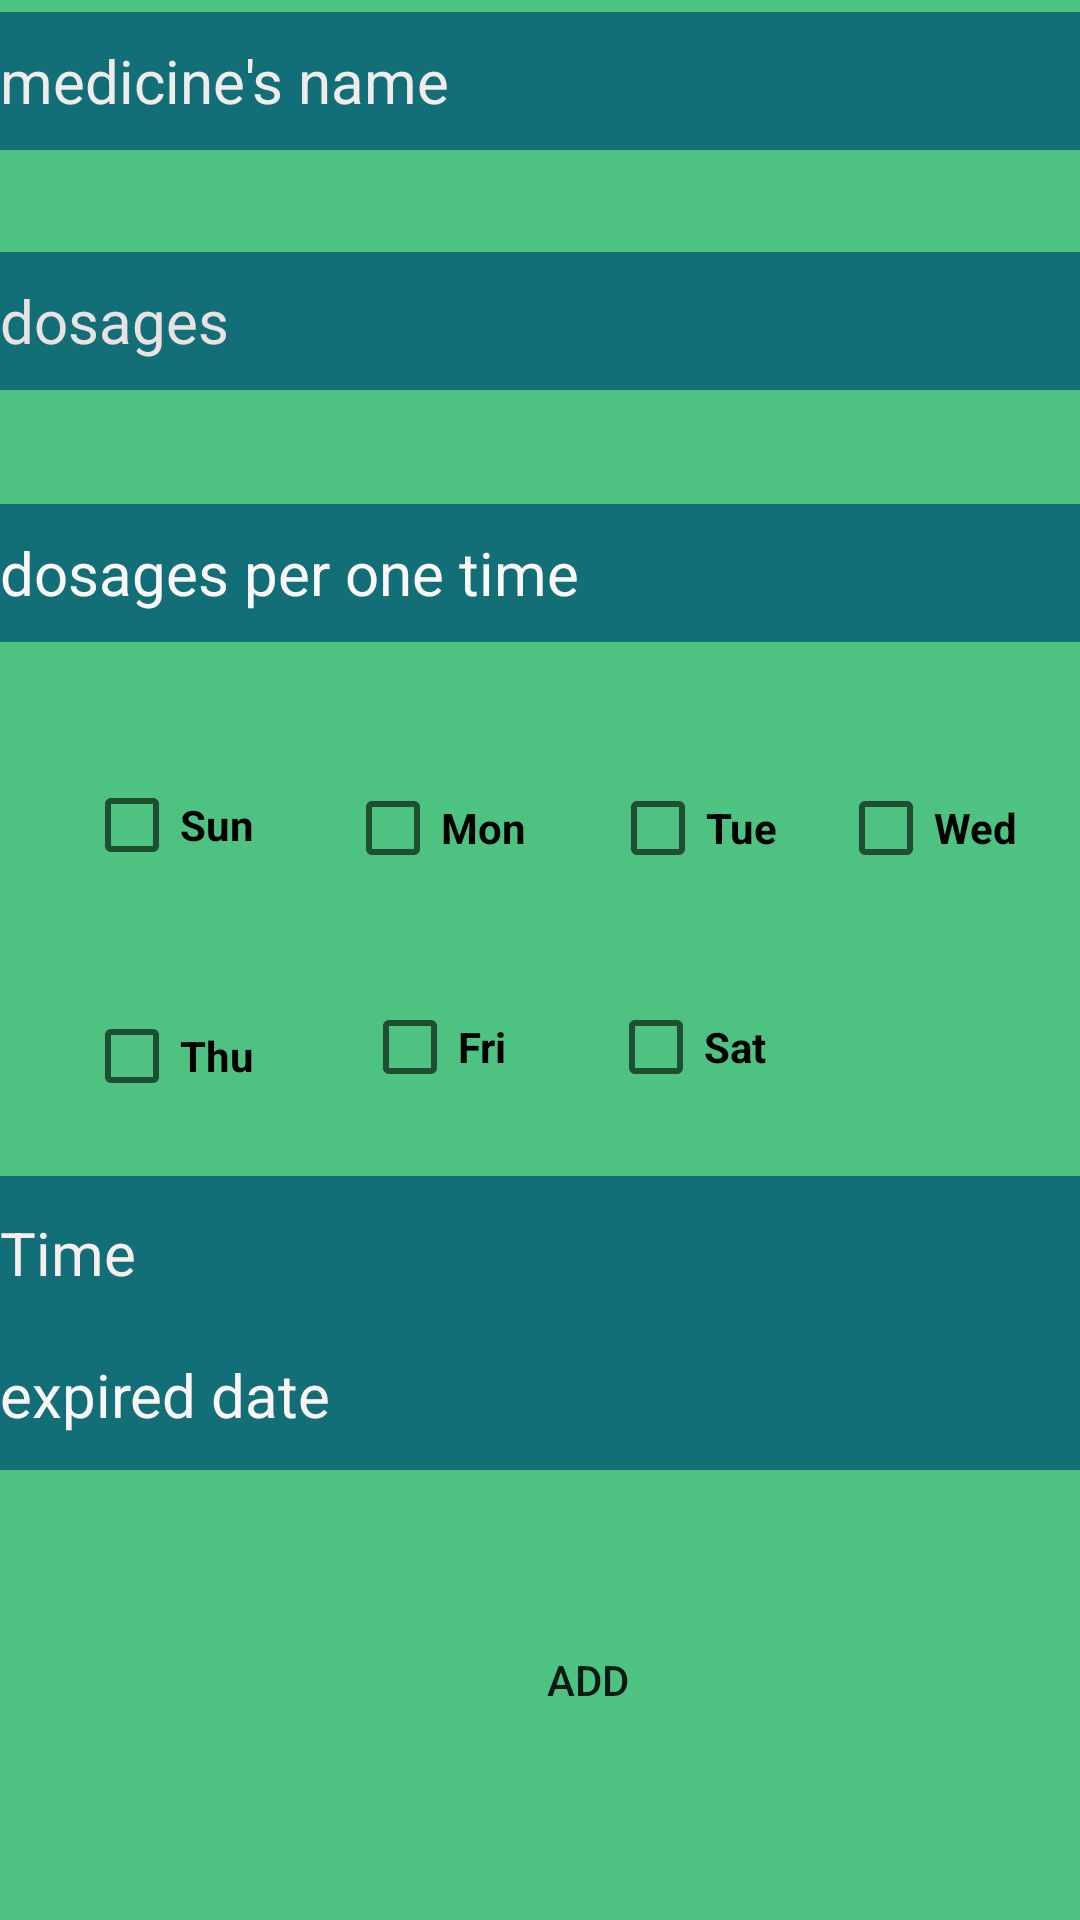

Here is an Android app screen rendered from its layout file. Give the layout XML and the strings, colors and styles it references.
<!-- AndroidManifest.xml: application theme Theme.Med_App -->
<!-- res/layout/activity_add_medicine.xml -->
<?xml version="1.0" encoding="utf-8"?>
<androidx.constraintlayout.widget.ConstraintLayout xmlns:android="http://schemas.android.com/apk/res/android"
    xmlns:app="http://schemas.android.com/apk/res-auto"
    xmlns:tools="http://schemas.android.com/tools"
    android:layout_width="match_parent"
    android:layout_height="match_parent"
    android:background="#C91FB25F">

    <CheckBox
        android:id="@+id/sunCheckBox"
        android:layout_width="59dp"
        android:layout_height="46dp"
        android:layout_marginStart="28dp"
        android:layout_marginTop="252dp"
        android:text="Sun"
        android:textStyle="bold"
        app:layout_constraintStart_toStartOf="parent"
        app:layout_constraintTop_toTopOf="parent" />

    <EditText
        android:id="@+id/medcineNameEditText"
        android:layout_width="406dp"
        android:layout_height="46dp"
        android:layout_marginTop="4dp"
        android:background="#136F77"
        android:ems="10"
        android:hint="medicine's name"
        android:inputType="textPersonName"
        android:textColor="#F1EAEA"
        android:textColorHighlight="#F8F5F5"
        android:textColorHint="#F1ECEC"
        android:textSize="20sp"
        app:layout_constraintStart_toStartOf="parent"
        app:layout_constraintTop_toTopOf="parent" />

    <EditText
        android:id="@+id/dosagesEditText"
        android:layout_width="406dp"
        android:layout_height="46dp"
        android:layout_marginTop="84dp"
        android:background="#136F77"
        android:ems="10"
        android:hint="dosages"
        android:inputType="textPersonName"
        android:textColor="#F3F1F1"
        android:textColorHint="#EAE2E2"
        android:textSize="20sp"
        app:layout_constraintStart_toStartOf="parent"
        app:layout_constraintTop_toTopOf="parent" />

    <EditText
        android:id="@+id/dosagesPerOneTimeEditText"
        android:layout_width="406dp"
        android:layout_height="46dp"
        android:layout_marginTop="168dp"
        android:background="#136F77"
        android:hint="dosages per one time"
        android:inputType="textPersonName"
        android:textColor="#F4F2F2"
        android:textColorHint="#FBF7F7"
        android:textSize="20sp"
        app:layout_constraintStart_toStartOf="parent"
        app:layout_constraintTop_toTopOf="parent" />

    <CheckBox
        android:id="@+id/monCheckBox"
        android:layout_width="wrap_content"
        android:layout_height="wrap_content"
        android:layout_marginStart="28dp"
        android:layout_marginTop="252dp"
        android:text="Mon"
        android:textStyle="bold"
        app:layout_constraintStart_toEndOf="@+id/sunCheckBox"
        app:layout_constraintTop_toTopOf="parent" />

    <CheckBox
        android:id="@+id/tueCheckBox"
        android:layout_width="wrap_content"
        android:layout_height="wrap_content"
        android:layout_marginStart="28dp"
        android:layout_marginTop="252dp"
        android:text="Tue"
        android:textStyle="bold"
        app:layout_constraintStart_toEndOf="@+id/monCheckBox"
        app:layout_constraintTop_toTopOf="parent" />

    <CheckBox
        android:id="@+id/friCheckBox"
        android:layout_width="58dp"
        android:layout_height="50dp"
        android:layout_marginStart="36dp"
        android:layout_marginTop="324dp"
        android:text="Fri"
        android:textStyle="bold"
        app:layout_constraintStart_toEndOf="@+id/thuCheckBox"
        app:layout_constraintTop_toTopOf="parent" />

    <CheckBox
        android:id="@+id/thuCheckBox"
        android:layout_width="wrap_content"
        android:layout_height="wrap_content"
        android:layout_marginStart="28dp"
        android:layout_marginTop="328dp"
        android:text="Thu"
        android:textStyle="bold"
        app:layout_constraintStart_toStartOf="parent"
        app:layout_constraintTop_toTopOf="parent" />

    <CheckBox
        android:id="@+id/satCheckBox"
        android:layout_width="61dp"
        android:layout_height="50dp"
        android:layout_marginStart="24dp"
        android:layout_marginTop="324dp"
        android:text="Sat"
        android:textStyle="bold"
        app:layout_constraintStart_toEndOf="@+id/friCheckBox"
        app:layout_constraintTop_toTopOf="parent" />

    <CheckBox
        android:id="@+id/wedCheckBox"
        android:layout_width="wrap_content"
        android:layout_height="wrap_content"
        android:layout_marginStart="20dp"
        android:layout_marginTop="252dp"
        android:text="Wed"
        android:textStyle="bold"
        app:layout_constraintStart_toEndOf="@+id/tueCheckBox"
        app:layout_constraintTop_toTopOf="parent" />

    <EditText
        android:id="@+id/timeEditText"
        android:layout_width="406dp"
        android:layout_height="51dp"
        android:layout_marginTop="392dp"
        android:background="#136F77"
        android:ems="10"
        android:hint="Time"
        android:inputType="textPersonName"
        android:textColor="#F8F4F4"
        android:textColorHint="#F8EEEE"
        android:textSize="20sp"
        app:layout_constraintStart_toStartOf="parent"
        app:layout_constraintTop_toTopOf="parent" />

    <EditText
        android:id="@+id/expiredEditTextDate"
        android:layout_width="410dp"
        android:layout_height="50dp"
        android:layout_marginTop="440dp"
        android:background="#136F77"
        android:ems="10"
        android:hint="expired date"
        android:inputType="date"
        android:textColor="#F8F2F2"
        android:textColorHint="#FBF6F6"
        android:textSize="20sp"
        app:layout_constraintStart_toStartOf="parent"
        app:layout_constraintTop_toTopOf="parent" />

    <androidx.appcompat.widget.AppCompatButton
        android:id="@+id/addMedBtn"
        android:layout_width="wrap_content"
        android:layout_height="wrap_content"
        android:layout_marginStart="152dp"
        android:layout_marginTop="536dp"
        android:background="@drawable/my_button"
        android:backgroundTint="#8FDDDF"
        android:text="Add"
        app:layout_constraintStart_toStartOf="parent"
        app:layout_constraintTop_toTopOf="parent" />

</androidx.constraintlayout.widget.ConstraintLayout>
<!-- resources referenced by this layout -->
<resources>
  <style name="Theme.Med_App" parent="Theme.MaterialComponents.DayNight.DarkActionBar">
          
          <item name="colorPrimary">@color/purple_500</item>
          <item name="colorPrimaryVariant">@color/purple_700</item>
          <item name="colorOnPrimary">@color/white</item>
          
          <item name="colorSecondary">@color/teal_200</item>
          <item name="colorSecondaryVariant">@color/teal_700</item>
          <item name="colorOnSecondary">@color/black</item>
          
          <item name="android:statusBarColor" tools:targetApi="l">?attr/colorPrimaryVariant</item>
          
      </style>
  <!-- not gathered from this repository: default colours our renderer supplied (Android Studio template values) -->
  <color name="purple_500">#FF6200EE</color>
  <color name="purple_700">#FF3700B3</color>
  <color name="teal_200">#FF03DAC5</color>
  <color name="teal_700">#FF018786</color>
  <color name="black">#FF000000</color>
  <color name="white">#FFFFFFFF</color>
</resources>
